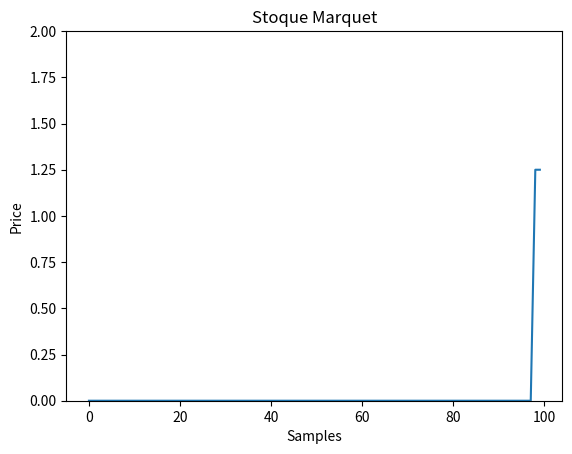

This figure's Python source:
matplotlibImported = False
try:
	import matplotlib
	import matplotlib.pyplot as plt
	import matplotlib.animation as animation
	matplotlibImported = True
except ImportError:
	print("ERROR: Can't import matplotlib!")

import math
import time

#matplotlib.interactive(True)

updateInterval = 1000
seed = 1

def stockVal(time, seed, quality):
  x = time
  h_1 = seed
  h_2 = seed * seed
  k = quality
  
  sum = 0
  j = 0
  for j in range(0, k):
    sum +=((((x*math.pow(2,j))-math.floor(x*math.pow(2,j)))*((x*math.pow(2,j))-math.floor(x*math.pow(2,j)))*(3-2*((x*math.pow(2,j))-math.floor(x*math.pow(2,j)))))*((math.sin(math.floor((x*math.pow(2,j))+1)*h_1)*h_2)-math.floor((math.sin(math.floor((x*math.pow(2,j))+1)*h_1)*h_2)))+(1-(((x*math.pow(2,j))-math.floor(x*math.pow(2,j)))*((x*math.pow(2,j))-math.floor(x*math.pow(2,j)))*(3-2*((x*math.pow(2,j))-math.floor(x*math.pow(2,j))))))*((math.sin(math.floor(x*math.pow(2,j))*h_1)*h_2)-math.floor((math.sin(math.floor(x*math.pow(2,j))*h_1)*h_2))))/math.pow(2,j)
  
  return sum

import matplotlib.pyplot as plt
import matplotlib.animation as animation

#bounds of the graph
x_len = int(100)
y_range = [0, 2]

fig = plt.figure()
ax = fig.add_subplot(1, 1, 1)
xs = list(range(x_len))
ys = [0] * x_len
ax.set_ylim(y_range)

# for i in range(x_len):
# 	ys[i] = stockVal((time.time()-i)/100, seed, 10)

#for i in range(ys.__len__()):
  #ys[i] = stockVal((time.time()-(60/(updateInterval/1000))*i), seed, 10)

line, = ax.plot(xs, ys)

plt.title('Stoque Marquet')
plt.xlabel('Samples')
plt.ylabel('Price')

def animate(i, ys):
    temp_c = stockVal(time.time()/100, seed, 10)

    ys.append(temp_c)
    ys = ys[-x_len:]
    line.set_ydata(ys)
    return line,

ani = animation.FuncAnimation(fig,animate,fargs=(ys,),interval=updateInterval,blit=True)

plt.show()
#plt.show(block=False)